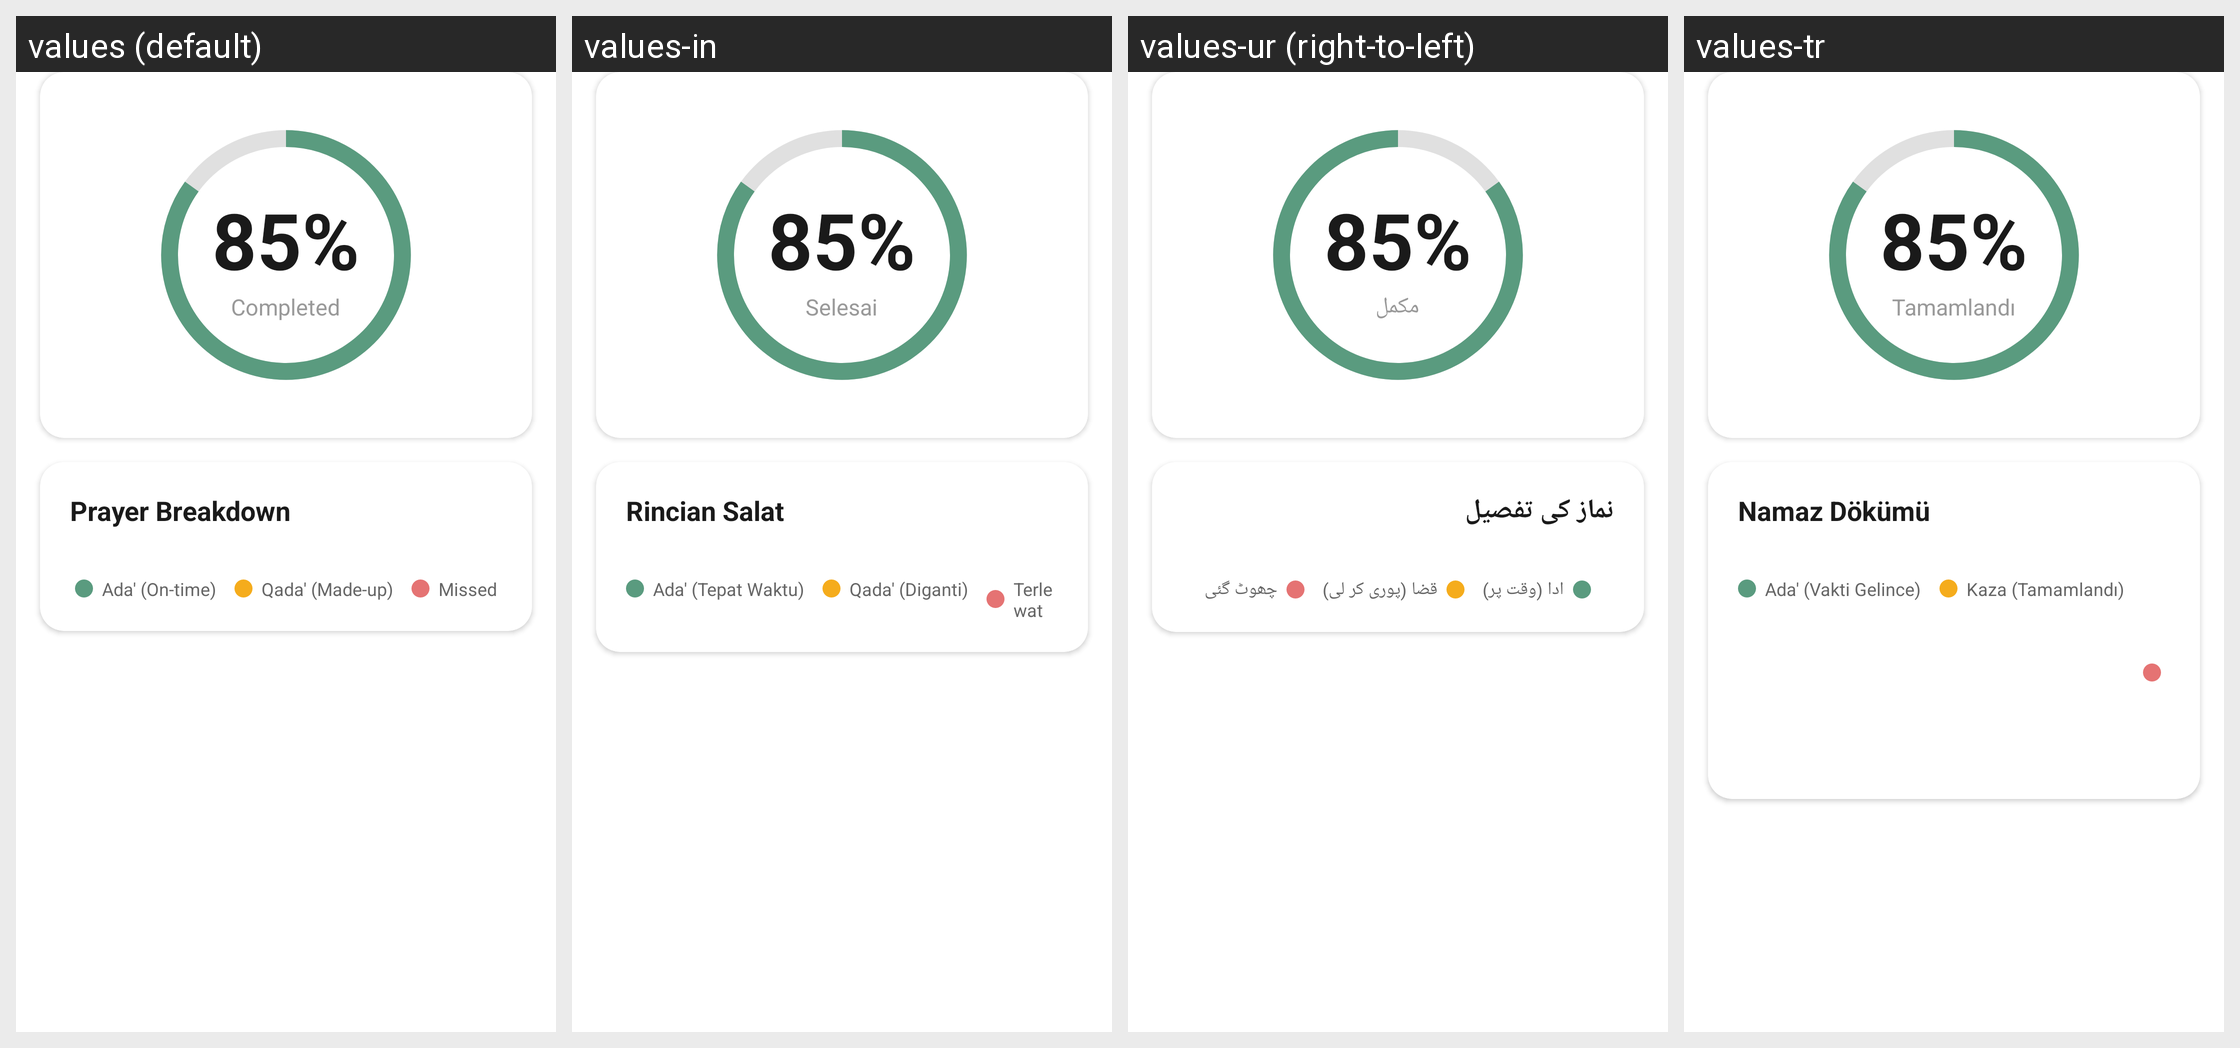

This grid shows one Android layout under several languages. Give, for every string resource on the screen, its name, the default text and each shown locale's text.
Android screen res/layout/view_qada_monthly.xml rendered under 4 locales, left to right: values (default), values-in, values-ur (right-to-left), values-tr. Device: Nexus 5 (rendered at 1080×1920; each locale shown at half size, 540×960, under a caption strip naming it); theme AppTheme.
Other locales in the repository, not shown: values-ar, values-bn, values-ms.
Strings drawn on this screen, with the default value and each locale's value (text and hints the layout hard-codes, and strings that could not be matched under every locale, appear in the picture but are not listed):

completed
  values: Completed
  values-in: Selesai
  values-ur: مکمل
  values-tr: Tamamlandı

prayer_breakdown
  values: Prayer Breakdown
  values-in: Rincian Salat
  values-ur: نماز کی تفصیل
  values-tr: Namaz Dökümü

ada_on_time
  values: Ada' (On-time)
  values-in: Ada' (Tepat Waktu)
  values-ur: ادا (وقت پر)
  values-tr: Ada' (Vakti Gelince)

qada_made_up
  values: Qada' (Made-up)
  values-in: Qada' (Diganti)
  values-ur: قضا (پوری کر لی)
  values-tr: Kaza (Tamamlandı)
